Dataset: fruits (GitHub, kennyn929/ITCS-4156Project). Classes: guava, kiwi.

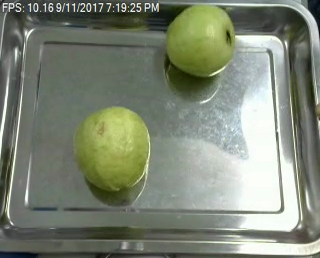
Label: guava

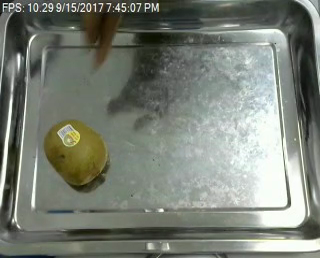
Label: kiwi

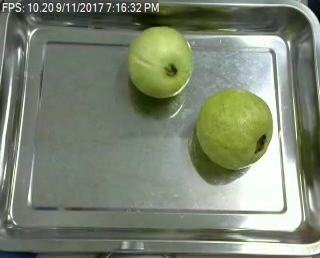
Label: guava

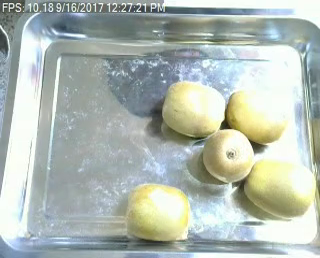
Label: kiwi

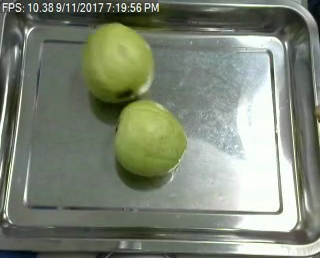
Label: guava

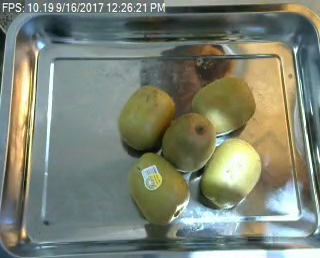
Label: kiwi
